Run: headless pygame with SDL's dummy video driver; simulated clock (each Clock.tick advances the game by its frame time, no real sleeping); random seed 0; keys injected as events and as key.get_pressed() state; no mouse input.
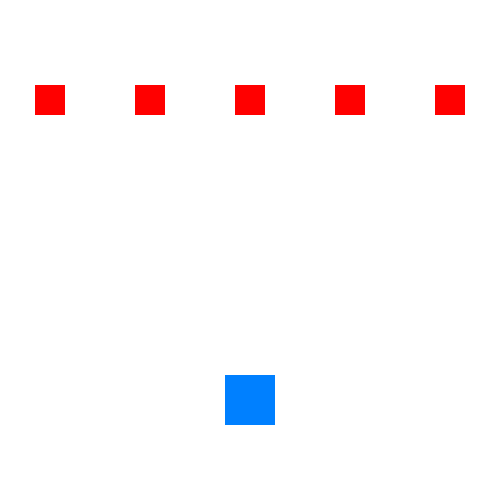
Frame 1 of 4 · flips 1–60 · no input
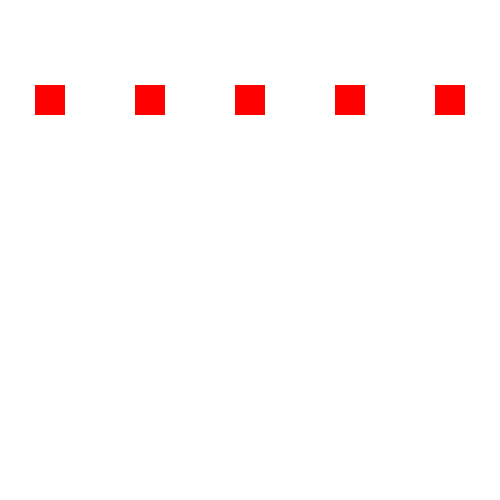
Frame 2 of 4 · flips 61–180 · tapped SPACE, RETURN · held RIGHT (→), D
Frame 3 of 4 · flips 181–300 · held DOWN (↓), S · screen unchanged from frame 2, image omitted
Frame 4 of 4 · flips 301–420 · held LEFT (←), A, UP (↑), W · screen same as frame 1, image omitted

The pygame program that drew these frames:

import pygame
import sys

# Khởi tạo Pygame
pygame.init()

# Thiết lập kích thước cửa sổ
screen = pygame.display.set_mode((500, 500))
clock = pygame.time.Clock()

# Lớp nhân vật chính
class Player(pygame.sprite.Sprite):
    def __init__(self):
        super().__init__()
        self.image = pygame.Surface((50, 50))
        self.image.fill((0, 128, 255))
        self.rect = self.image.get_rect(center=(250, 400))

    def update(self):
        keys = pygame.key.get_pressed()
        if keys[pygame.K_LEFT]: self.rect.x -= 5
        if keys[pygame.K_RIGHT]: self.rect.x += 5
        if keys[pygame.K_UP]: self.rect.y -= 5
        if keys[pygame.K_DOWN]: self.rect.y += 5

# Lớp kẻ thù
class Enemy(pygame.sprite.Sprite):
    def __init__(self, pos):
        super().__init__()
        self.image = pygame.Surface((30, 30))
        self.image.fill((255, 0, 0))
        self.rect = self.image.get_rect(center=pos)

# Tạo các nhóm sprite
player = Player()
enemies = pygame.sprite.Group()

# Tạo một số kẻ thù và thêm vào nhóm
for i in range(5):
    enemy = Enemy((100 * i + 50, 100))
    enemies.add(enemy)

all_sprites = pygame.sprite.Group(player, *enemies)

# Vòng lặp game
while True:
    # Xử lý sự kiện
    for event in pygame.event.get():
        if event.type == pygame.QUIT:
            pygame.quit()
            sys.exit()

    # Cập nhật tất cả các sprite
    all_sprites.update()
    
    # Kiểm tra va chạm giữa player và enemies
    hits = pygame.sprite.spritecollide(player, enemies, dokill=True)
    if hits:
        print("Va chạm! Kẻ thù bị tiêu diệt.")
    
    # Vẽ màn hình
    screen.fill((255, 255, 255))
    all_sprites.draw(screen)
    pygame.display.flip()
    
    clock.tick(30)
